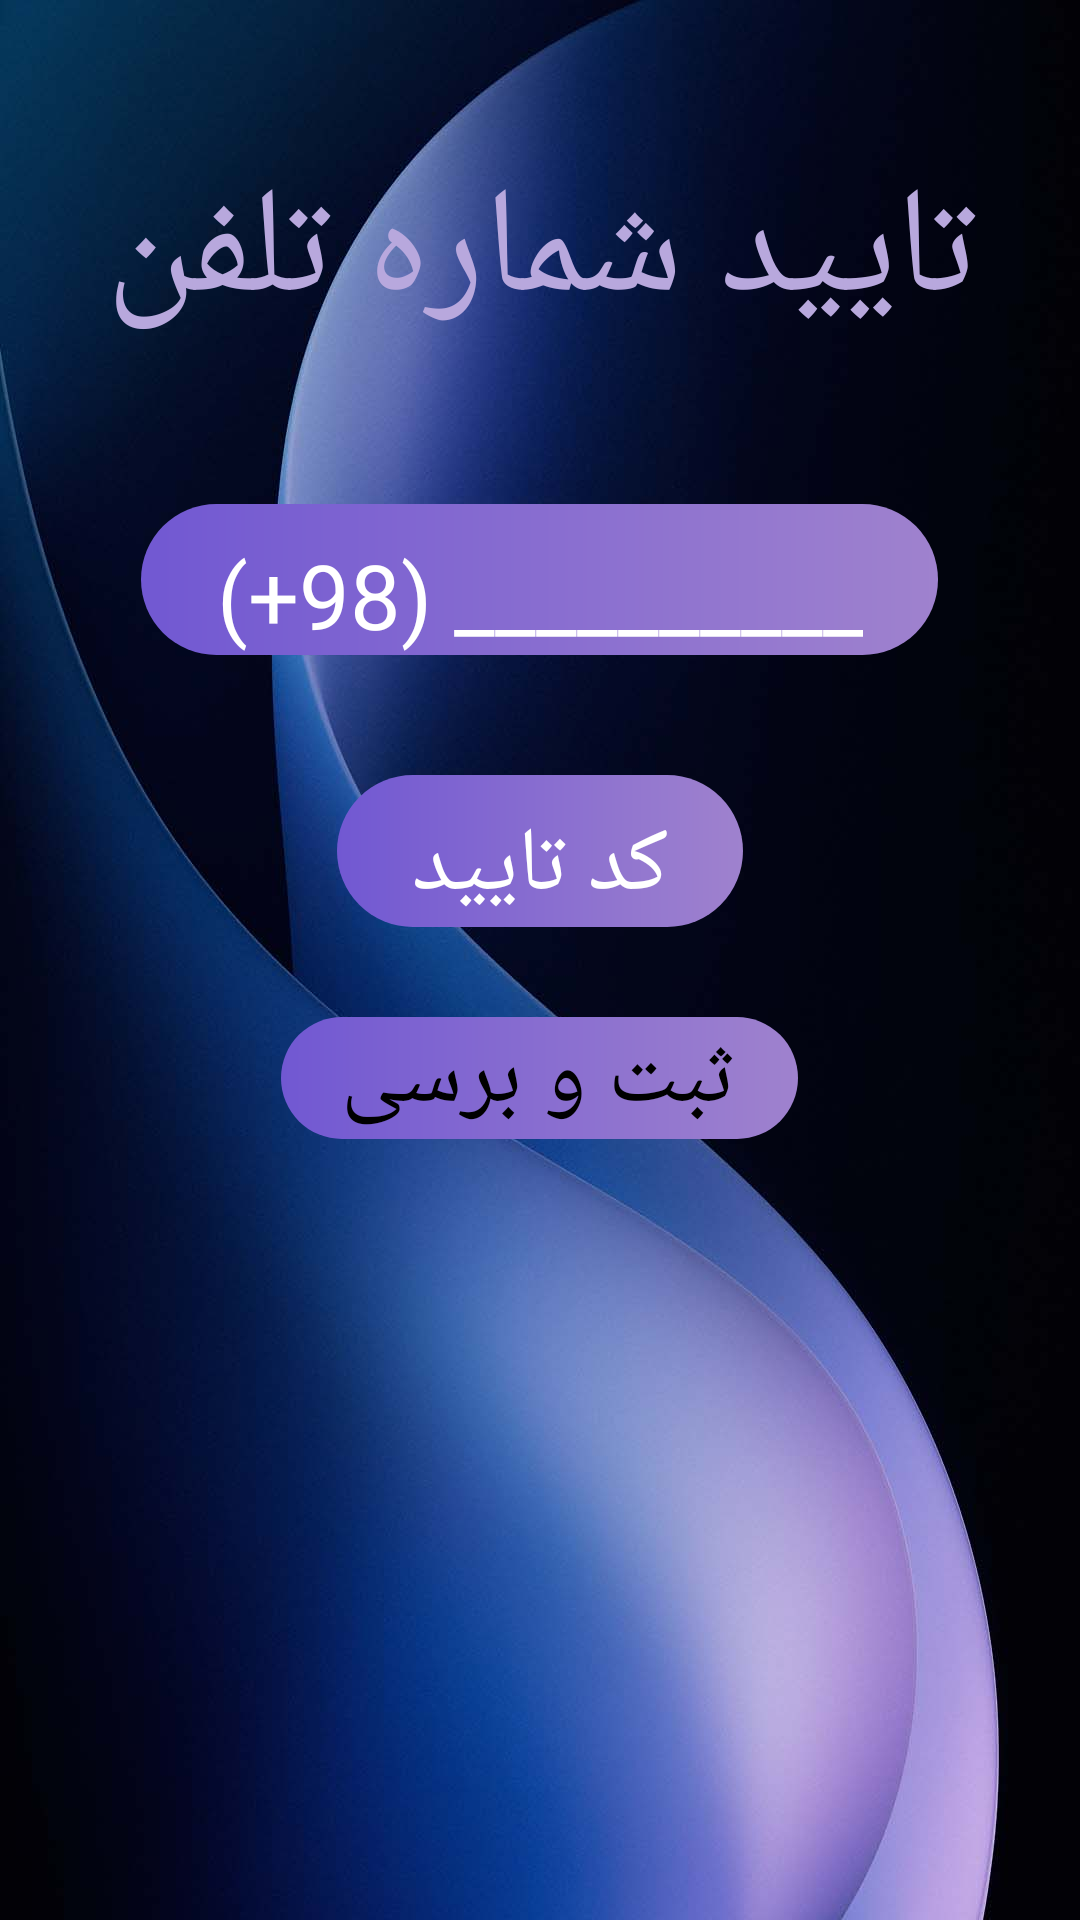

The Android layout XML behind this screen, and the referenced resources:
<!-- AndroidManifest.xml: application theme Theme.TicketBaz -->
<!-- res/layout/activity_second_signup.xml -->
<?xml version="1.0" encoding="utf-8"?>
<androidx.constraintlayout.widget.ConstraintLayout xmlns:android="http://schemas.android.com/apk/res/android"
    xmlns:app="http://schemas.android.com/apk/res-auto"
    xmlns:tools="http://schemas.android.com/tools"
    android:layout_width="match_parent"
    android:layout_height="match_parent"
    android:background="@drawable/signup_2"
    tools:context=".Second_signup">

    <ScrollView
        android:layout_width="match_parent"
        android:layout_height="match_parent"
        app:layout_constraintEnd_toEndOf="parent"
        app:layout_constraintStart_toStartOf="parent"
        app:layout_constraintTop_toTopOf="parent">

        <LinearLayout
            android:layout_width="match_parent"
            android:layout_height="wrap_content"
            android:orientation="vertical">

            <TextView
                android:id="@+id/textView6"
                android:layout_width="match_parent"
                android:layout_height="wrap_content"
                android:layout_marginTop="50dp"
                android:fontFamily="@font/baraz"
                android:gravity="center"
                android:text="@string/taeidphone"
                android:textColor="#B8A8DD"
                android:textSize="50sp" />

            <EditText
                android:id="@+id/textView7"
                android:layout_width="wrap_content"
                android:layout_height="wrap_content"
                android:layout_gravity="center"
                android:layout_marginTop="50dp"
                android:background="@drawable/back_second_signup"
                android:fontFamily="@font/baraz"
                android:gravity="center"
                android:hint="@string/phone"
                android:inputType="number"
                android:paddingLeft="25dp"
                android:paddingTop="10dp"
                android:paddingRight="25dp"
                android:textColorHint="@color/white"
                android:textSize="30sp" />

            <EditText
                android:id="@+id/textView11"
                android:layout_width="wrap_content"
                android:layout_height="wrap_content"
                android:layout_gravity="center"
                android:layout_marginTop="40dp"
                android:background="@drawable/back_second_signup"
                android:fontFamily="@font/baraz"
                android:gravity="center"
                android:hint="@string/code_taeid"
                android:inputType="number"
                android:paddingLeft="25dp"
                android:paddingTop="10dp"
                android:paddingRight="25dp"
                android:textColorHint="@color/white"
                android:textSize="30sp" />

            <Button
                android:id="@+id/button4"
                android:layout_width="wrap_content"
                android:layout_height="wrap_content"
                android:layout_gravity="center"
                android:layout_marginTop="30dp"
                android:background="@drawable/back_second_signup"
                android:fontFamily="@font/baraz"
                android:gravity="center"
                android:paddingLeft="20dp"
                android:paddingRight="20dp"
                android:text="@string/sabtphone"
                android:textColor="@color/green"
                android:textSize="30sp" />

            <ImageView
                android:id="@+id/imageView12"
                android:layout_width="204dp"
                android:layout_height="198dp"
                android:layout_gravity="center"
                android:layout_marginTop="50dp"
                app:srcCompat="@drawable/logo" />

            <androidx.coordinatorlayout.widget.CoordinatorLayout
                android:layout_width="match_parent"
                android:layout_height="match_parent"
                android:layout_gravity="center|bottom"
                android:layout_marginTop="60dp"
                android:orientation="horizontal">

                <com.google.android.material.floatingactionbutton.FloatingActionButton
                    android:id="@+id/goback"
                    android:layout_width="wrap_content"
                    android:layout_height="wrap_content"
                    android:layout_gravity="bottom|left"
                    android:layout_margin="5dp"
                    android:contentDescription="@string/lastpage"
                    android:src="@drawable/leftporpule"
                    app:backgroundTint="#B3A1DA"
                    app:fabSize="auto"
                    app:rippleColor="#012D66" />

                <com.google.android.material.floatingactionbutton.FloatingActionButton
                    android:id="@+id/gonext"
                    android:layout_width="wrap_content"
                    android:layout_height="wrap_content"
                    android:layout_gravity="bottom|right"
                    android:layout_margin="5dp"
                    android:contentDescription="@string/nextpage"
                    android:src="@drawable/rightporpule"
                    app:backgroundTint="#B3A1DA"
                    app:fabSize="auto"
                    app:rippleColor="#012D66" />
            </androidx.coordinatorlayout.widget.CoordinatorLayout>

        </LinearLayout>
    </ScrollView>
</androidx.constraintlayout.widget.ConstraintLayout>
<!-- resources referenced by this layout -->
<resources>
  <!-- drawable back_second_signup (drawable) -->
  <?xml version="1.0" encoding="utf-8"?>
  <shape xmlns:android="http://schemas.android.com/apk/res/android">
  <gradient android:startColor="#7158D2" android:endColor="#9F82CE"></gradient>
      <corners android:radius="30dp"></corners>
  </shape>
  <!-- drawable leftporpule: png bitmap (drawable, 8288 bytes) -->
  <!-- drawable logo: png bitmap (drawable, 219434 bytes) -->
  <!-- drawable rightporpule: png bitmap (drawable, 8454 bytes) -->
  <!-- drawable signup_2: jpg bitmap (drawable, 40439 bytes) -->
  <string name="code_taeid">کد تایید</string>
  <string name="lastpage">صفحه قبل</string>
  <string name="nextpage">صفحه بعد</string>
  <string name="phone">(+98)  __________</string>
  <string name="sabtphone">ثبت و برسی</string>
  <string name="taeidphone">تایید شماره تلفن</string>
  <style name="Theme.TicketBaz" parent="Theme.MaterialComponents.DayNight.DarkActionBar">
          
          <item name="colorPrimary">@color/purple_200</item>
          <item name="colorPrimaryVariant">@color/purple_700</item>
          <item name="colorOnPrimary">@color/black</item>
          
          <item name="colorSecondary">@color/teal_200</item>
          <item name="colorSecondaryVariant">@color/teal_200</item>
          <item name="colorOnSecondary">@color/black</item>
          
          <item name="android:statusBarColor">?attr/colorPrimaryVariant</item>
          
      </style>
  <!-- not gathered from this repository: default colours our renderer supplied (Android Studio template values) -->
  <color name="purple_200">#FFBB86FC</color>
  <color name="purple_700">#FF3700B3</color>
  <color name="teal_200">#FF03DAC5</color>
  <color name="black">#FF000000</color>
  <color name="white">#FFFFFFFF</color>
</resources>
